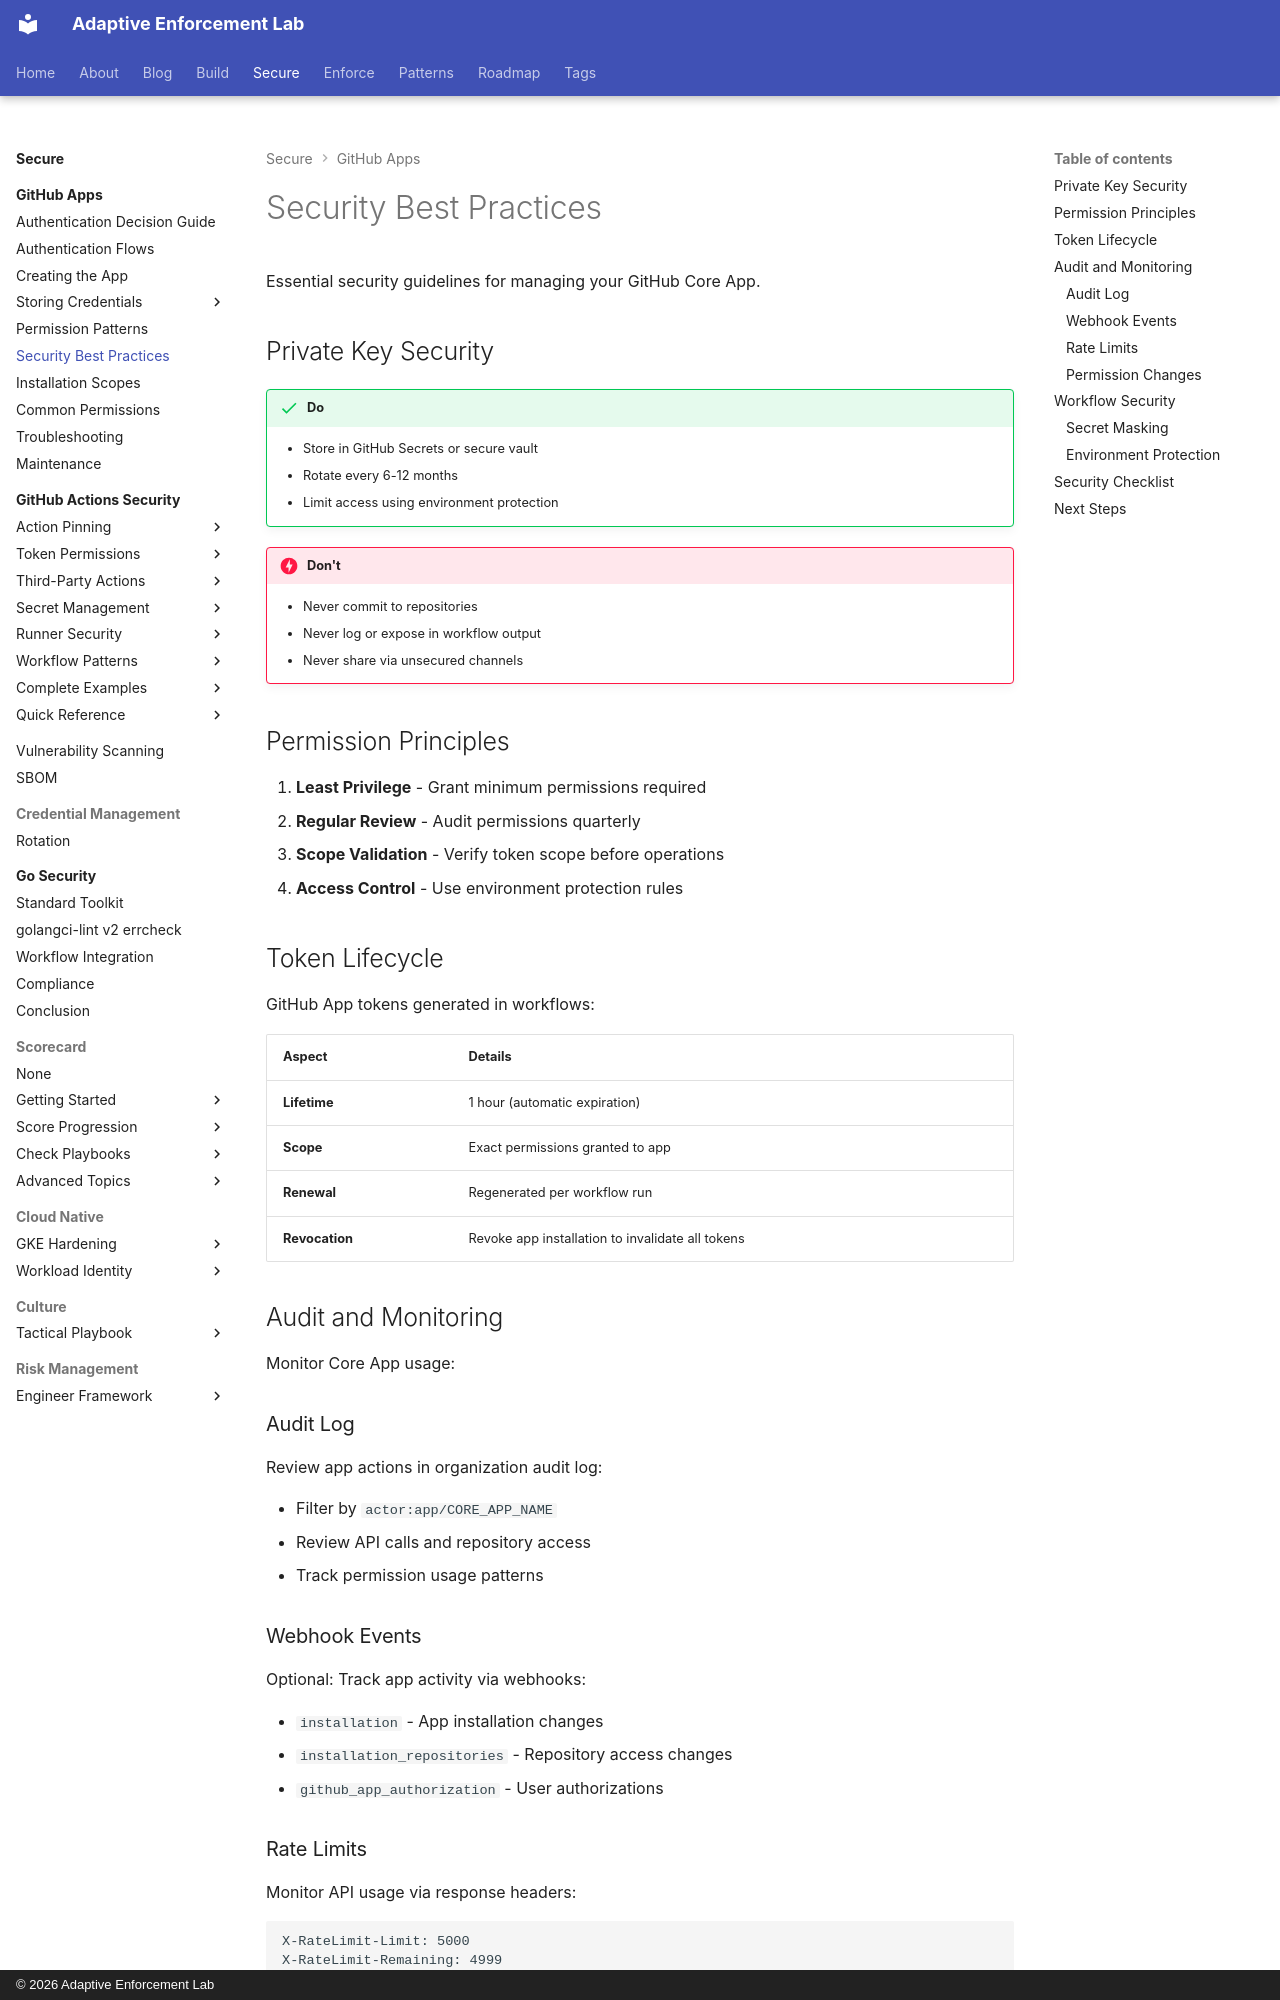

repository: adaptive-enforcement-lab/adaptive-enforcement-lab-com · page: secure/github-apps/security-best-practices/index.html · generator: mkdocs · copyright: © 2026 Adaptive Enforcement Lab

---
title: Security Best Practices
description: >-
  Essential security guidelines for GitHub Core Apps.
  Private key protection, permission auditing, and access control.
provenance: human
---

# Security Best Practices

Essential security guidelines for managing your GitHub Core App.

## Private Key Security

!!! success "Do"

    - Store in GitHub Secrets or secure vault
    - Rotate every 6-12 months
    - Limit access using environment protection

!!! danger "Don't"

    - Never commit to repositories
    - Never log or expose in workflow output
    - Never share via unsecured channels

## Permission Principles

1. **Least Privilege** - Grant minimum permissions required
2. **Regular Review** - Audit permissions quarterly
3. **Scope Validation** - Verify token scope before operations
4. **Access Control** - Use environment protection rules

## Token Lifecycle

GitHub App tokens generated in workflows:

| Aspect | Details |
| -------- | --------- |
| **Lifetime** | 1 hour (automatic expiration) |
| **Scope** | Exact permissions granted to app |
| **Renewal** | Regenerated per workflow run |
| **Revocation** | Revoke app installation to invalidate all tokens |

## Audit and Monitoring

Monitor Core App usage:

### Audit Log

Review app actions in organization audit log:

- Filter by `actor:app/CORE_APP_NAME`
- Review API calls and repository access
- Track permission usage patterns

### Webhook Events

Optional: Track app activity via webhooks:

- `installation` - App installation changes
- `installation_repositories` - Repository access changes
- `github_app_authorization` - User authorizations

### Rate Limits

Monitor API usage via response headers:

```text
X-RateLimit-Limit: 5000
X-RateLimit-Remaining: 4999
X-RateLimit-Reset: 1234567890
```
